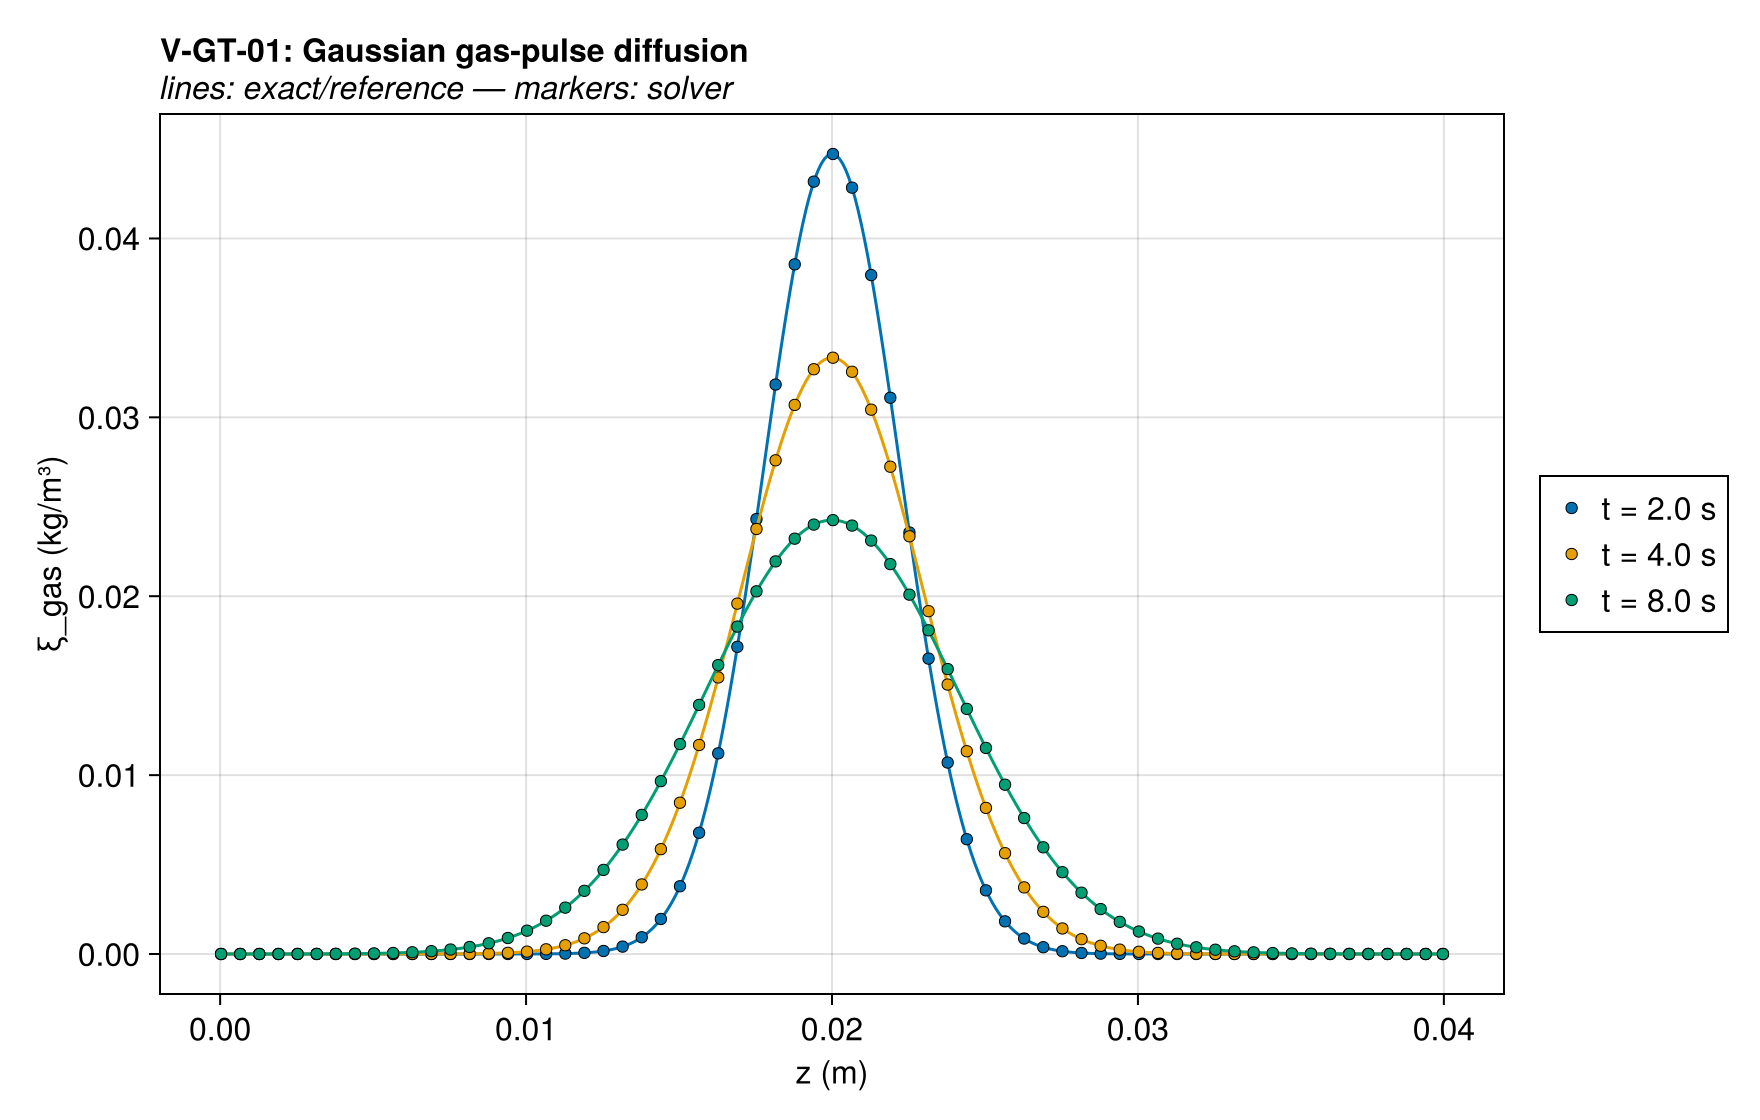

The data file committed next to this chart (first rows):
series, z (m), ξ_gas (kg/m³), exact
t = 2.0 s, 3.125e-5, 4.3156688824911137e-19, 2.1526831943833898e-19
t = 2.0 s, 9.375e-5, 4.5812522441181e-19, 2.7619413259068334e-19
t = 2.0 s, 0.0001563, 5.127903556216791e-19, 3.5408659342441505e-19
t = 2.0 s, 0.0002188, 5.987443708589193e-19, 4.535918330056655e-19
t = 2.0 s, 0.0002813, 7.20977728297825e-19, 5.806062100282351e-19
t = 2.0 s, 0.0003437, 8.865625672795636e-19, 7.42606650510974e-19
t = 2.0 s, 0.0004063, 1.105038639150266e-18, 9.490666210032637e-19
t = 2.0 s, 0.0004687, 1.388931616933779e-18, 1.2119794940844124e-18
t = 2.0 s, 0.0005313, 1.7544302008560837e-18, 1.5465164784918246e-18
t = 2.0 s, 0.0005938, 2.2222563485557543e-18, 1.9718530170374767e-18
t = 2.0 s, 0.0006562, 2.818772492179934e-18, 2.5122059166417093e-18
t = 2.0 s, 0.0007187, 3.577381197015309e-18, 3.1981338519569425e-18
t = 2.0 s, 0.0007813, 4.5402868946364386e-18, 4.068166751735915e-18
t = 2.0 s, 0.0008438, 5.760706725863638e-18, 5.1708455187737945e-18
t = 2.0 s, 0.0009062, 7.305638930902268e-18, 6.5672732665861735e-18
t = 2.0 s, 0.0009687, 9.259323571148622e-18, 8.334303658417769e-18
t = 2.0 s, 0.001031, 1.1727562812331282e-17, 1.0568522084900963e-17
t = 2.0 s, 0.001094, 1.484310794898612e-17, 1.3391212636283135e-17
t = 2.0 s, 0.001156, 1.8772369522720873e-17, 1.6954549729570634e-17
t = 2.0 s, 0.001219, 2.372376737572404e-17, 2.1449309815691626e-17
t = 2.0 s, 0.001281, 2.9958111839870013e-17, 2.711446822959548e-17
t = 2.0 s, 0.001344, 3.780149860129067e-17, 3.4249131901031144e-17
t = 2.0 s, 0.001406, 4.766131188719577e-17, 4.3227363904262713e-17
t = 2.0 s, 0.001469, 6.004606810190185e-17, 5.451658506157125e-17
t = 2.0 s, 0.001531, 7.559000048969673e-17, 6.870039634541855e-17
t = 2.0 s, 0.001594, 9.50834916190819e-17, 8.650686011073707e-17
t = 2.0 s, 0.001656, 1.195107127094507e-16, 1.0884351608038774e-16
t = 2.0 s, 0.001719, 1.5009613704726777e-16, 1.3684069902461206e-16
t = 2.0 s, 0.001781, 1.8836197105938607e-16, 1.7190508075886264e-16
t = 2.0 s, 0.001844, 2.3619900565618624e-16, 2.1578579340578668e-16
t = 2.0 s, 0.001906, 2.9595394990584584e-16, 2.7065602072729866e-16
t = 2.0 s, 0.001969, 3.7053699029646517e-16, 3.3921359015538074e-16
t = 2.0 s, 0.002031, 4.635541475269998e-16, 4.2480488459258083e-16
t = 2.0 s, 0.002094, 5.794700099581982e-16, 5.315773498531953e-16
t = 2.0 s, 0.002156, 7.238076458883931e-16, 6.646670366056495e-16
t = 2.0 s, 0.002219, 9.033939805974406e-16, 8.304290279864427e-16
t = 2.0 s, 0.002281, 1.1266607225707982e-15, 1.0367203175521184e-15
t = 2.0 s, 0.002344, 1.4040131012220291e-15, 1.2932467792270799e-15
t = 2.0 s, 0.002406, 1.748281313412381e-15, 1.6119883861704496e-15
t = 2.0 s, 0.002469, 2.1752727611199094e-15, 2.007719878681806e-15
t = 2.0 s, 0.002531, 2.704447009031091e-15, 2.498647759781213e-15
t = 2.0 s, 0.002594, 3.359740031667802e-15, 3.1071889394277044e-15
t = 2.0 s, 0.002656, 4.1705699138327764e-15, 3.8609217080824504e-15
t = 2.0 s, 0.002719, 5.1730629052603414e-15, 4.793746180898324e-15
t = 2.0 s, 0.002781, 6.4115468363971646e-15, 5.947299134041278e-15
t = 2.0 s, 0.002844, 7.940368646322744e-15, 7.372677515292105e-15
t = 2.0 s, 0.002906, 9.826104476083105e-15, 9.132536162600624e-15
t = 2.0 s, 0.002969, 1.2150244821587893e-14, 1.130363877590905e-14
t = 2.0 s, 0.003031, 1.5012454071356833e-14, 1.3979957398026919e-14
t = 2.0 s, 0.003094, 1.853452391143472e-14, 1.727643509032882e-14
t = 2.0 s, 0.003156, 2.2865164197334595e-14, 2.133354975593557e-14
t = 2.0 s, 0.003219, 2.8185803722017842e-14, 2.632284489810154e-14
t = 2.0 s, 0.003281, 3.4717607737741764e-14, 3.2453626370031294e-14
t = 2.0 s, 0.003344, 4.272996016702732e-14, 3.998106389704096e-14
t = 2.0 s, 0.003406, 5.2550707401682e-14, 4.921598354051894e-14
t = 2.0 s, 0.003469, 6.45785188975661e-14, 6.053669375000797e-14
t = 2.0 s, 0.003531, 7.929778914437245e-14, 7.44032548934207e-14
t = 2.0 s, 0.003594, 9.72965880445664e-14, 9.137468214161777e-14
t = 2.0 s, 0.003656, 1.1928826464794682e-13, 1.121296666354036e-13
t = 2.0 s, 0.003719, 1.4613742534474458e-13, 1.374915127091097e-13
... 1,860 more rows
